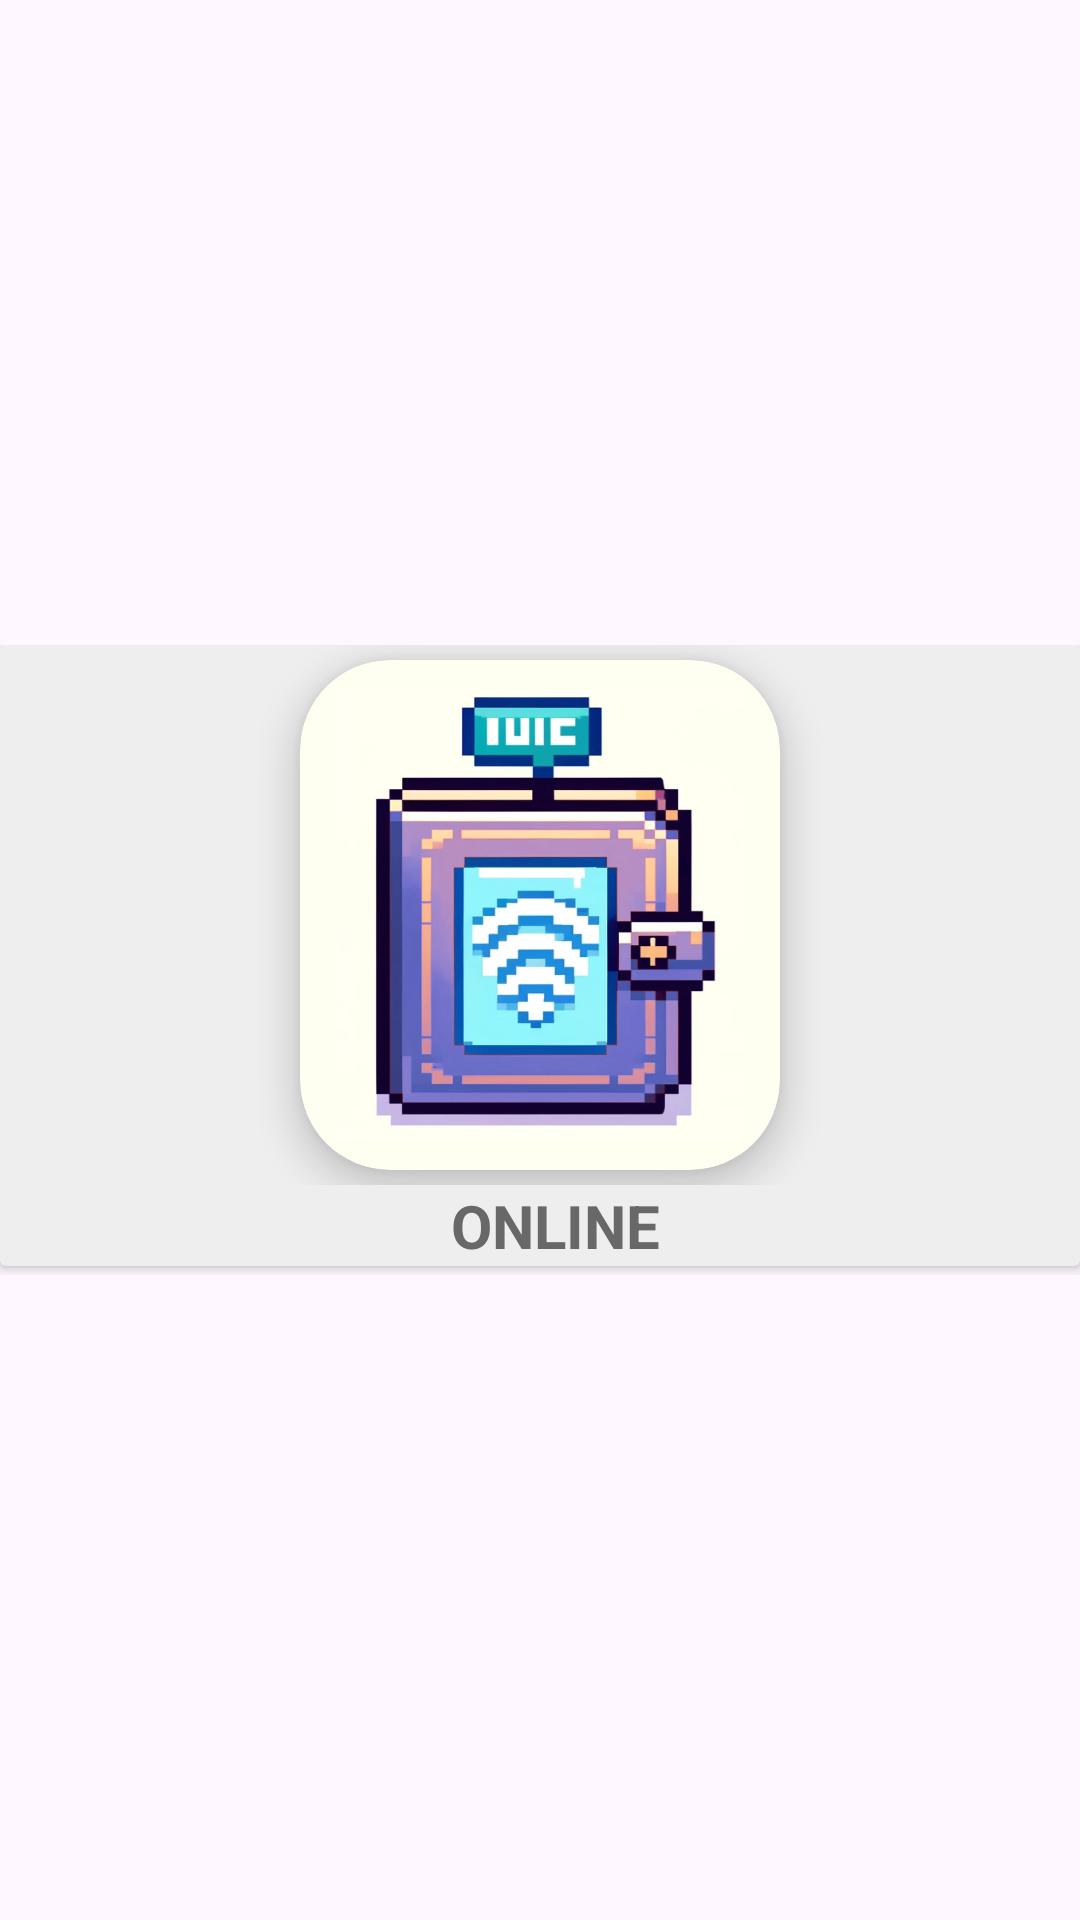

Write the Android layout XML for this screen, with the resource values it uses.
<!-- AndroidManifest.xml: application theme Theme.ConfessionDiary -->
<!-- res/layout/quest_type_choice.xml -->
<?xml version="1.0" encoding="utf-8"?>
<androidx.constraintlayout.widget.ConstraintLayout xmlns:android="http://schemas.android.com/apk/res/android"
    xmlns:app="http://schemas.android.com/apk/res-auto"
    xmlns:tools="http://schemas.android.com/tools"
    android:layout_width="match_parent"
    android:layout_height="wrap_content">

    <FrameLayout
        android:layout_width="0dp"
        android:layout_height="210dp"
        app:layout_constraintBottom_toBottomOf="parent"
        app:layout_constraintEnd_toEndOf="parent"
        app:layout_constraintStart_toStartOf="parent"
        app:layout_constraintTop_toTopOf="parent"
        tools:context=".ChoiceDialog">

        <androidx.cardview.widget.CardView
            android:layout_width="wrap_content"
            android:layout_height="wrap_content"
            android:backgroundTint="#EEEEEF">

            <LinearLayout
                android:layout_width="match_parent"
                android:layout_height="match_parent"
                android:orientation="vertical">

                <LinearLayout
                    android:layout_width="match_parent"
                    android:layout_height="180dp"
                    android:orientation="horizontal">

                    <androidx.cardview.widget.CardView
                        android:layout_width="0dp"
                        android:layout_height="wrap_content"
                        android:layout_marginLeft="100dp"
                        android:layout_marginTop="5dp"
                        android:layout_marginRight="100dp"
                        android:layout_marginBottom="5dp"
                        android:layout_weight="1"
                        android:backgroundTint="#FEFEF1"
                        app:cardCornerRadius="30dp"
                        app:cardElevation="7dp">

                        <ImageButton
                            android:id="@+id/choice_online_button"
                            android:layout_width="match_parent"
                            android:layout_height="match_parent"
                            android:backgroundTint="#00FFFFFF"
                            android:scaleType="fitXY"
                            android:src="@drawable/diary_online" />
                    </androidx.cardview.widget.CardView>

                    <androidx.cardview.widget.CardView
                        android:layout_width="0dp"
                        android:layout_height="wrap_content"
                        android:layout_marginLeft="5dp"
                        android:layout_marginTop="5dp"
                        android:layout_marginRight="15dp"
                        android:layout_marginBottom="5dp"
                        android:layout_weight="1"
                        android:backgroundTint="#FEFEF1"
                        android:visibility="gone"
                        app:cardCornerRadius="30dp"
                        app:cardElevation="7dp">

                        <ImageButton
                            android:id="@+id/choice_offline_button"
                            android:layout_width="match_parent"
                            android:layout_height="match_parent"

                            android:backgroundTint="#00FFFFFF"
                            android:scaleType="fitXY"
                            android:src="@drawable/diary_offline" />
                    </androidx.cardview.widget.CardView>
                </LinearLayout>

                <LinearLayout
                    android:layout_width="match_parent"
                    android:layout_height="match_parent"
                    android:orientation="horizontal">

                    <TextView
                        android:id="@+id/textView5"
                        android:layout_width="0dp"
                        android:layout_height="wrap_content"
                        android:layout_marginLeft="15dp"
                        android:layout_marginRight="5dp"
                        android:layout_weight="1"
                        android:gravity="center"
                        android:text="@string/questText_Online"
                        android:textColor="#686868"
                        android:textSize="20sp"
                        android:textStyle="bold" />

                    <TextView
                        android:id="@+id/textView6"
                        android:layout_width="0dp"
                        android:layout_height="wrap_content"
                        android:layout_marginLeft="5dp"
                        android:layout_marginRight="15dp"
                        android:layout_weight="1"
                        android:gravity="center"
                        android:text="@string/questText_Offline"
                        android:textColor="#686868"
                        android:textSize="20sp"
                        android:textStyle="bold"
                        android:visibility="gone" />
                </LinearLayout>

            </LinearLayout>

        </androidx.cardview.widget.CardView>
    </FrameLayout>
</androidx.constraintlayout.widget.ConstraintLayout>
<!-- resources referenced by this layout -->
<resources>
  <!-- drawable diary_offline: png bitmap (drawable, 92259 bytes) -->
  <!-- drawable diary_online: png bitmap (drawable, 118624 bytes) -->
  <string name="questText_Offline">OFFLINE</string>
  <string name="questText_Online">ONLINE</string>
  <style name="Theme.ConfessionDiary" parent="Base.Theme.ConfessionDiary" />
  <style name="Base.Theme.ConfessionDiary" parent="Theme.Material3.DayNight.NoActionBar">
          
          
      </style>
</resources>
